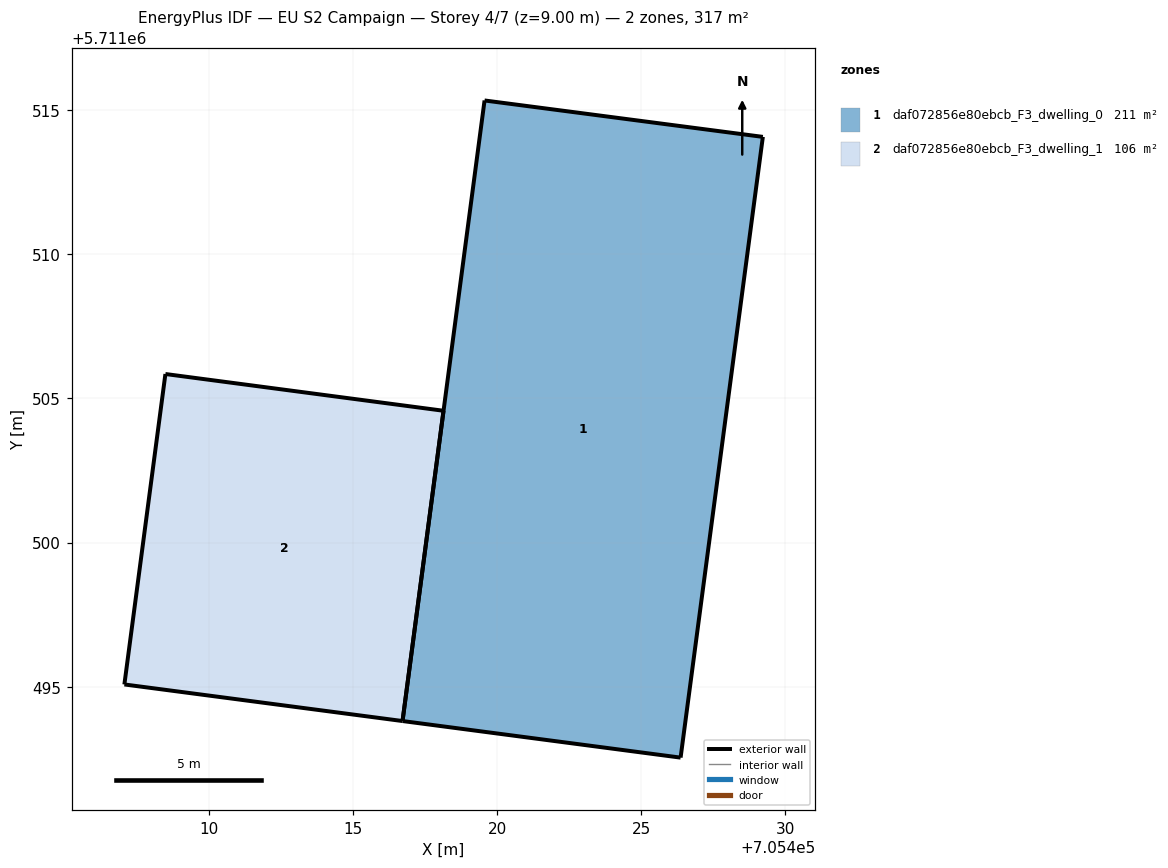
=== STOREY PLAN SPEC (per zone: floor XY polygon, exterior-wall plan segments, windows/doors) ===
zone 1: daf072856e80ebcb_F3_dwelling_0  (211.3 m²)
  floor: (705426.37, 5711492.54) (705429.22, 5711514.07) (705419.57, 5711515.33) (705416.72, 5711493.81)
  exterior wall: (705419.57, 5711515.33) – (705429.22, 5711514.07)  [9.7 m]
  exterior wall: (705429.22, 5711514.07) – (705426.37, 5711492.54)  [21.7 m]
  exterior wall: (705426.37, 5711492.54) – (705416.72, 5711493.81)  [9.7 m]
  exterior wall: (705416.72, 5711493.81) – (705419.57, 5711515.33)  [21.7 m]
zone 2: daf072856e80ebcb_F3_dwelling_1  (105.7 m²)
  floor: (705416.72, 5711493.81) (705418.14, 5711504.57) (705408.50, 5711505.84) (705407.07, 5711495.08)
  exterior wall: (705408.50, 5711505.84) – (705418.14, 5711504.57)  [9.7 m]
  exterior wall: (705418.14, 5711504.57) – (705416.72, 5711493.81)  [10.9 m]
  exterior wall: (705416.72, 5711493.81) – (705407.07, 5711495.08)  [9.7 m]
  exterior wall: (705407.07, 5711495.08) – (705408.50, 5711505.84)  [10.9 m]

=== DERIVED (storey summary) ===
Building: EU S2 Campaign
Storey: 4 of 7  (floor level z = 9.00 m)
Storey gross floor area: 317.0 m²
Zones on this storey: 2
  - daf072856e80ebcb_F3_dwelling_0: floor 211.3 m²; exterior wall 62.9 m (188.7 m²); WWR 0.0%
  - daf072856e80ebcb_F3_dwelling_1: floor 105.7 m²; exterior wall 41.2 m (123.5 m²); WWR 0.0%
Zone adjacency: (none detected)